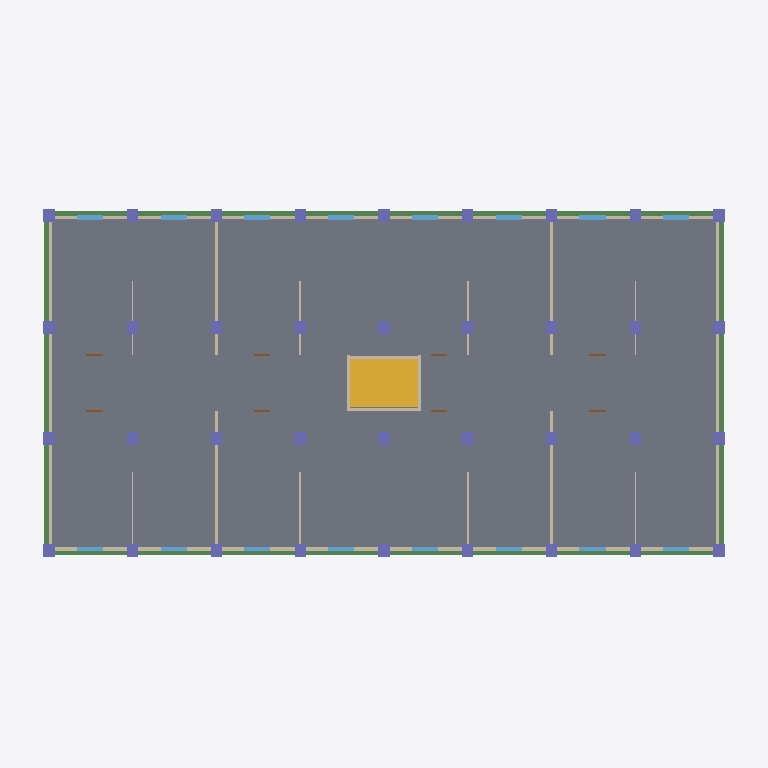
Plan cut of the same IFC building model at storey 'Fondations' (level -0.00 m, cut at 1.40 m), seen from above with north up, elements coloured by IFC class: 36 columns (violet), 20 walls (beige), 16 windows (light blue), 8 doors (brown), 4 beams (green), 1 slab (grey), 1 stair (yellow). Cut surfaces are drawn darker.
Extent 38.2 m × 20.3 m × 16.8 m (x, y, z). Storeys (6): Fondations at -0.00 m; RDC at 0.00 m; R+1 at 0.00 m; R+2 at 0.01 m; R+3 at 0.01 m; Toiture-terrasse at 0.01 m. Elements (404): 144 IfcColumn, 84 IfcWall, 64 IfcWindow, 40 IfcFooting, 32 IfcDoor, 18 IfcBeam, 12 IfcRailing, 5 IfcSlab, 4 IfcStair, 1 IfcRoof.

HEADER;
FILE_DESCRIPTION(('ViewDefinition[DesignTransferView]'),'2;1');
FILE_NAME('/dev/null','2026-10-20T12:04:49+02:00',(''),(''),'IfcOpenShell 0.9.0.post1','IfcOpenShell 0.9.0.post1','Nobody');
FILE_SCHEMA(('IFC4'));
ENDSEC;
DATA;
#1=IFCPROJECT('2FKqEPb7P4iQKrncUY63Sy',$,'Résidence Les Palmiers',$,$,$,$,(#10),#5);
#12=IFCSITE('05FEoClkP9wxvyXSx7h0cy',$,'Cocody Angré 7e Tranche',$,$,$,$,$,$,$,$,$,$,$);
#13=IFCBUILDING('09hQF8mdv84uLX_6dX2p_E',$,'Bâtiment A',$,$,$,$,$,$,$,$,$);
#16=IFCBUILDINGSTOREY('3Zk3zsXkHDR8jLj5Tr1UIP',$,'Fondations',$,$,$,$,$,$,-1.2);
#18=IFCBUILDINGSTOREY('3rwmtW3bj9yu1o7KUQvdGH',$,'RDC',$,$,$,$,$,$,0.0);
#19=IFCBUILDINGSTOREY('28u84c0KX169fTbwjPO9M4',$,'R+1',$,$,$,$,$,$,3.0);
#20=IFCBUILDINGSTOREY('0X7INJJZf8DBnsgDPFE9Cw',$,'R+2',$,$,$,$,$,$,6.0);
#21=IFCBUILDINGSTOREY('2YnTI_Gp14t8gp9zWtoMMv',$,'R+3',$,$,$,$,$,$,9.0);
#22=IFCBUILDINGSTOREY('2ICubFP492L9Ggj2Ke83NE',$,'Toiture-terrasse',$,$,$,$,$,$,12.0);
#607=IFCSLAB('2zTDcU3rj6ru6XgH3zErcl',$,'Dallage sur terre-plein',$,$,$,#617,$,$);
#1235=IFCSTAIR('2C9kM8u_b139r65ZEArFeM',$,'Escalier RDC',$,$,$,#1245,$,$);
#497=IFCBEAM('1ipY$9E7zBew2jAvS9A_I5',$,'Longrine file D',$,$,$,#507,$,$);
#464=IFCBEAM('31BxUTLhD6ZQV43c0Pd2yP',$,'Longrine file A',$,$,$,#474,$,$);
#1026=IFCWALL('0UEh3hIeP6nwJ0FiwuNL7h',$,'Voile de façade sud RDC',$,$,$,#1036,$,$);
#508=IFCBEAM('05XsmCuF59owVGi9cbai5d',$,'Longrine axe 1',$,$,$,#518,$,$);
#596=IFCBEAM('2BAAkh7o53A8u8vmitmxDR',$,'Longrine axe 9',$,$,$,#606,$,$);
#1015=IFCWALL('1Xyc_In7vCUg0n3B1C143x',$,'Voile de façade nord RDC',$,$,$,#1025,$,$);
#1037=IFCWALL('2_27eTAy1E$8pMZFsXALYC',$,'Voile pignon est RDC',$,$,$,#1047,$,$);
#1048=IFCWALL('1ae0Yd0I10YxE4sdA8i4Kf',$,'Voile pignon ouest RDC',$,$,$,#1058,$,$);
#1114=IFCWALL('3KSrcNHN5DWRE1m5woLUnn',$,'Mur en agglomérés x9 RDC',$,$,$,#1124,$,$);
#1103=IFCWALL('0TcjRYGVfCfvcGwWvB1EPL',$,'Mur en agglomérés x9 RDC',$,$,$,#1113,$,$);
#1136=IFCWALL('2rh7HkPK98x9SzwYuflJZV',$,'Mur en agglomérés x27 RDC',$,$,$,#1146,$,$);
#1125=IFCWALL('1lgkDPiZPCZPlqmD0dOdCC',$,'Mur en agglomérés x27 RDC',$,$,$,#1135,$,$);
#1059=IFCWALL('0a0twaWdL9VPIJiR$VeVRl',$,'Voile cage d''escalier nord RDC',$,$,$,#1069,$,$);
#1070=IFCWALL('0R8rv1GWr9HP9lf9OuCNvH',$,'Voile cage d''escalier sud RDC',$,$,$,#1080,$,$);
#619=IFCCOLUMN('06JA2JYcX4IRoCl3G7LBO_',$,'Poteau P1A RDC',$,$,$,#629,$,$);
#641=IFCCOLUMN('3tNyvepL12juHS$VFqGXnd',$,'Poteau P1C RDC',$,$,$,#651,$,$);
#630=IFCCOLUMN('3QMb3naqf3AhQ4mxu4z6MB',$,'Poteau P1B RDC',$,$,$,#640,$,$);
#652=IFCCOLUMN('1WLRNpgCXASRAsln$uCalA',$,'Poteau P1D RDC',$,$,$,#662,$,$);
#795=IFCCOLUMN('0NTtGyP613leIJ277AqKOe',$,'Poteau P5A RDC',$,$,$,#805,$,$);
#817=IFCCOLUMN('24wMG6tET2xez4yERVKcQT',$,'Poteau P5C RDC',$,$,$,#827,$,$);
#806=IFCCOLUMN('2DzZzloI5BMfUyn4N$ToaO',$,'Poteau P5B RDC',$,$,$,#816,$,$);
#828=IFCCOLUMN('0urdtgmiT3MxlkWyRSRcdA',$,'Poteau P5D RDC',$,$,$,#838,$,$);
#982=IFCCOLUMN('24_jJd7PP8j8CaWFqav$Ev',$,'Poteau P9B RDC',$,$,$,#992,$,$);
#993=IFCCOLUMN('0hF$qHdEb2N82ZfuVBWfBC',$,'Poteau P9C RDC',$,$,$,#1003,$,$);
#971=IFCCOLUMN('0c_w6lNoT9uhZAGHTsfF18',$,'Poteau P9A RDC',$,$,$,#981,$,$);
#1004=IFCCOLUMN('10C00yfljDMBoeaZihRKII',$,'Poteau P9D RDC',$,$,$,#1014,$,$);
#1092=IFCWALL('3wBGqaw$H2OQ6ENtRP7Iu7',$,'Voile cage d''escalier ouest RDC',$,$,$,#1102,$,$);
#1081=IFCWALL('0jc7nvVsD6582IZ$00a47y',$,'Voile cage d''escalier est RDC',$,$,$,#1091,$,$);
#1191=IFCWALL('15jOOwOZD1pfGiJeXqevUh',$,'Cloison de distribution x22.5 RDC',$,$,$,#1201,$,$);
#1169=IFCWALL('1IvZncQTn8PuXN9B4e57O_',$,'Cloison de distribution x13.5 RDC',$,$,$,#1179,$,$);
#674=IFCCOLUMN('2fTf4E5aj3dw1ZKwM$tPbS',$,'Poteau P2B RDC',$,$,$,#684,$,$);
#663=IFCCOLUMN('2$x66of8b8ehXorsxYU1Aw',$,'Poteau P2A RDC',$,$,$,#673,$,$);
#696=IFCCOLUMN('1JNpKGEXfCsAxusK7xnN4P',$,'Poteau P2D RDC',$,$,$,#706,$,$);
#685=IFCCOLUMN('2FUHFG4$57su0lk8R56uyB',$,'Poteau P2C RDC',$,$,$,#695,$,$);
#718=IFCCOLUMN('0NAsSMH_XFMfOkVhBE9mUe',$,'Poteau P3B RDC',$,$,$,#728,$,$);
#707=IFCCOLUMN('3hVqDaN7PAX8cD1M3V2pVr',$,'Poteau P3A RDC',$,$,$,#717,$,$);
#729=IFCCOLUMN('1yNwQ2N3D8t96WBzToo0ok',$,'Poteau P3C RDC',$,$,$,#739,$,$);
#751=IFCCOLUMN('3rNYx2x2LFDQM$h$3353gK',$,'Poteau P4A RDC',$,$,$,#761,$,$);
#740=IFCCOLUMN('01asGvqDL0FPDOFbSfREgi',$,'Poteau P3D RDC',$,$,$,#750,$,$);
#773=IFCCOLUMN('02Quey$az1nhu82oGgQnFA',$,'Poteau P4C RDC',$,$,$,#783,$,$);
#762=IFCCOLUMN('3_gEMiTYT3ExGEmqqHjdIL',$,'Poteau P4B RDC',$,$,$,#772,$,$);
#784=IFCCOLUMN('2_0FUNXeXCBwn53YUks6aS',$,'Poteau P4D RDC',$,$,$,#794,$,$);
#839=IFCCOLUMN('07ZHsemnXFRg1F4KCzK3jF',$,'Poteau P6A RDC',$,$,$,#849,$,$);
#861=IFCCOLUMN('2VcR$ZAVD2tx20RouM2_Qf',$,'Poteau P6C RDC',$,$,$,#871,$,$);
#850=IFCCOLUMN('3AB6OmYH94_90Uuos_iA47',$,'Poteau P6B RDC',$,$,$,#860,$,$);
#872=IFCCOLUMN('2ovEepO8DFohOJuM4lP08S',$,'Poteau P6D RDC',$,$,$,#882,$,$);
#883=IFCCOLUMN('1Ud17D_Sj8AuywnYxzHBDm',$,'Poteau P7A RDC',$,$,$,#893,$,$);
#894=IFCCOLUMN('0i8cyEYwTDYx149sHMmGVF',$,'Poteau P7B RDC',$,$,$,#904,$,$);
#905=IFCCOLUMN('3tNWATdC54hApRgV85g0zS',$,'Poteau P7C RDC',$,$,$,#915,$,$);
#927=IFCCOLUMN('2uJt3ACaz04hM_voElwXn0',$,'Poteau P8A RDC',$,$,$,#937,$,$);
#938=IFCCOLUMN('1grX_ufLDF1fIzR_j7HRZF',$,'Poteau P8B RDC',$,$,$,#948,$,$);
#916=IFCCOLUMN('0q1Yy3Hu5CARctNEnNxrlW',$,'Poteau P7D RDC',$,$,$,#926,$,$);
#949=IFCCOLUMN('0pdoxu1O5CqPpBqCYOTAI5',$,'Poteau P8C RDC',$,$,$,#959,$,$);
#960=IFCCOLUMN('2p8heDzF9FIRQpu6qDIsuA',$,'Poteau P8D RDC',$,$,$,#970,$,$);
#1401=IFCWINDOW('0Jbbk3WHj4ZOlK6Ba2HV_s',$,'Fenêtre aluminium nord 7 RDC',$,$,$,#1411,$,$,$,$,$,$);
#1269=IFCWINDOW('3bujnpezn4oeZVFhLL1ORO',$,'Fenêtre aluminium nord 1 RDC',$,$,$,#1279,$,$,$,$,$,$);
#1291=IFCWINDOW('2gGVkkF7H5Ufygf1xQz0X2',$,'Fenêtre aluminium nord 2 RDC',$,$,$,#1301,$,$,$,$,$,$);
#1313=IFCWINDOW('2myxekQHfCPf6LRKWvkziN',$,'Fenêtre aluminium nord 3 RDC',$,$,$,#1323,$,$,$,$,$,$);
#1335=IFCWINDOW('2N4_3gUhTFQBWsRC0fqVWN',$,'Fenêtre aluminium nord 4 RDC',$,$,$,#1345,$,$,$,$,$,$);
#1357=IFCWINDOW('35PQSIHAD1XBg$mvsG_OdL',$,'Fenêtre aluminium nord 5 RDC',$,$,$,#1367,$,$,$,$,$,$);
#1379=IFCWINDOW('0KipAW4HT4ExgOAijMDUgs',$,'Fenêtre aluminium nord 6 RDC',$,$,$,#1389,$,$,$,$,$,$);
#1423=IFCWINDOW('1mNrtBM0z3QPjEQkcbz$mD',$,'Fenêtre aluminium nord 8 RDC',$,$,$,#1433,$,$,$,$,$,$);
#1180=IFCWALL('1Xht7r5k1E9vlki4zNq7Tc',$,'Cloison de distribution x13.5 RDC',$,$,$,#1190,$,$);
#1202=IFCWALL('0SjwlsuevEi9loNty3GsQS',$,'Cloison de distribution x22.5 RDC',$,$,$,#1212,$,$);
#1390=IFCWINDOW('22xEKj$$n4mBDM1f32nVZN',$,'Fenêtre aluminium sud 7 RDC',$,$,$,#1400,$,$,$,$,$,$);
#1258=IFCWINDOW('0vcR03xLPEfOqd6yIPzlJu',$,'Fenêtre aluminium sud 1 RDC',$,$,$,#1268,$,$,$,$,$,$);
#1280=IFCWINDOW('1uyWXfyzPCCwR4OFpOP6ag',$,'Fenêtre aluminium sud 2 RDC',$,$,$,#1290,$,$,$,$,$,$);
#1302=IFCWINDOW('01vByX6S9AaQm6bA3CH2cl',$,'Fenêtre aluminium sud 3 RDC',$,$,$,#1312,$,$,$,$,$,$);
#1346=IFCWINDOW('0GfPik0tn7YxgDvSDc6Ps7',$,'Fenêtre aluminium sud 5 RDC',$,$,$,#1356,$,$,$,$,$,$);
#1324=IFCWINDOW('1_5zpa3CHE$uXBPX24wNIF',$,'Fenêtre aluminium sud 4 RDC',$,$,$,#1334,$,$,$,$,$,$);
#1368=IFCWINDOW('3QepYWJWHAoQ1Jmv8VZ7N5',$,'Fenêtre aluminium sud 6 RDC',$,$,$,#1378,$,$,$,$,$,$);
#1412=IFCWINDOW('38R1XE$hz05w4bWaB44DSo',$,'Fenêtre aluminium sud 8 RDC',$,$,$,#1422,$,$,$,$,$,$);
#1147=IFCWALL('2q3ey6M2PCD9KLJkkCrK5X',$,'Cloison de distribution x4.5 RDC',$,$,$,#1157,$,$);
#1213=IFCWALL('3s84J9huj82QsA7jyhx4ky',$,'Cloison de distribution x31.5 RDC',$,$,$,#1223,$,$);
#1158=IFCWALL('1Cq5gbv8j1IgxiOGk9Oft4',$,'Cloison de distribution x4.5 RDC',$,$,$,#1168,$,$);
#1224=IFCWALL('2dkHpgT7b4y95euPxSii1S',$,'Cloison de distribution x31.5 RDC',$,$,$,#1234,$,$);
#1445=IFCDOOR('26hNh1vO97XfCrxPuUkRQB',$,'Porte palière bois 1B RDC',$,$,$,#1455,$,$,$,$,$,$);
#1434=IFCDOOR('0gzvfqtVf0thfPABNAUMZv',$,'Porte palière bois 1A RDC',$,$,$,#1444,$,$,$,$,$,$);
#1500=IFCDOOR('3TpOJT$NPF$vap$FmpZNW4',$,'Porte palière bois 4A RDC',$,$,$,#1510,$,$,$,$,$,$);
#1511=IFCDOOR('0PWsWAOVz3i9uZxWH0eQU9',$,'Porte palière bois 4B RDC',$,$,$,#1521,$,$,$,$,$,$);
#1456=IFCDOOR('2fjeXIFZXDdAgSD8QElWKl',$,'Porte palière bois 2A RDC',$,$,$,#1466,$,$,$,$,$,$);
#1467=IFCDOOR('23pgy7Xkj4EuQPjmIhmttP',$,'Porte palière bois 2B RDC',$,$,$,#1477,$,$,$,$,$,$);
#1489=IFCDOOR('1PooO_NmP2G9Pge9yMqC5z',$,'Porte palière bois 3B RDC',$,$,$,#1499,$,$,$,$,$,$);
#1478=IFCDOOR('1BmuAie69Aj9weikzpGICw',$,'Porte palière bois 3A RDC',$,$,$,#1488,$,$,$,$,$,$);
ENDSEC;
